Dataset: dataset_preprocessed (GitHub, Charifabenfraj/PlantGuard_AI). Classes: pepper bell bacterial spot, pepper bell healthy, potato early blight, potato healthy, tomato mosaic virus.

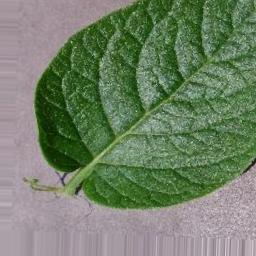
Label: potato healthy

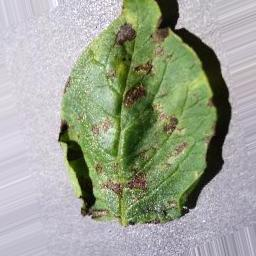
Label: potato early blight

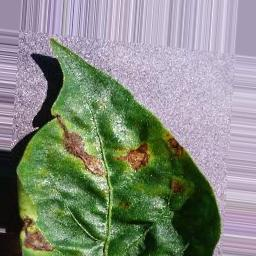
Label: pepper bell bacterial spot

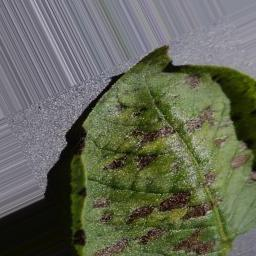
Label: potato early blight

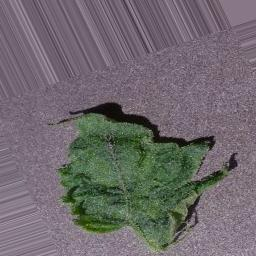
Label: tomato mosaic virus

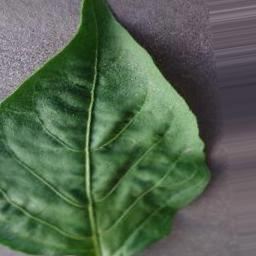
Label: pepper bell healthy
